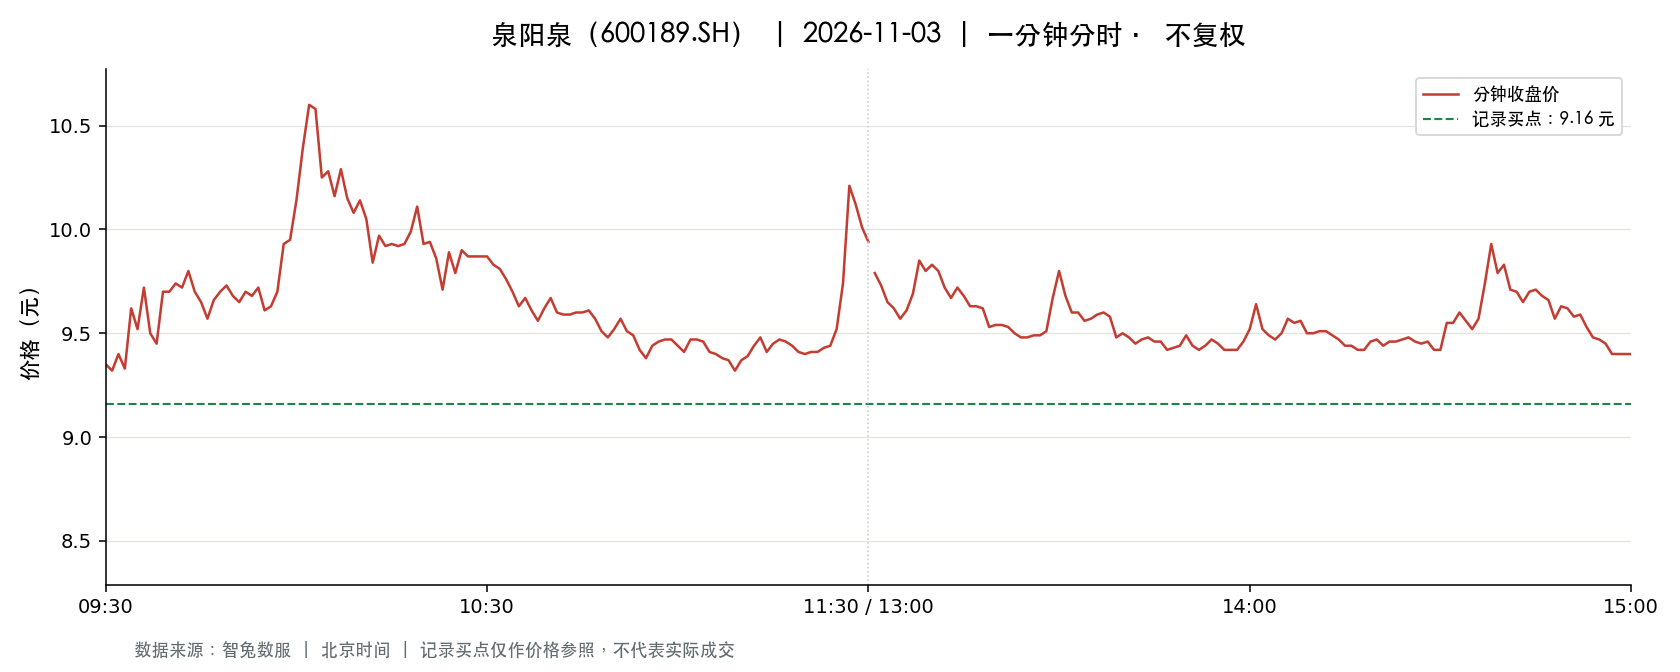

Values plotted in this chart, from the file beside it:
t, o, h, l, c, v, a, pc, sf
2026-11-03 09:30:00, 9.35, 9.35, 9.35, 9.35, 46227, 43222245, 9.72, 0.0
2026-11-03 09:31:00, 9.36, 9.5, 9.04, 9.32, 97713, 90498058, 9.35, 0.0
2026-11-03 09:32:00, 9.32, 9.4, 9.15, 9.4, 48165, 44563533, 9.32, 0.0
2026-11-03 09:33:00, 9.41, 9.51, 9.3, 9.33, 43746, 41209417, 9.4, 0.0
2026-11-03 09:34:00, 9.34, 9.65, 9.34, 9.62, 30349, 28592874, 9.33, 0.0
2026-11-03 09:35:00, 9.64, 9.71, 9.5, 9.52, 38105, 36518667, 9.62, 0.0
2026-11-03 09:36:00, 9.52, 9.72, 9.52, 9.72, 19207, 18420271, 9.52, 0.0
2026-11-03 09:37:00, 9.72, 9.75, 9.5, 9.5, 40788, 39409587, 9.72, 0.0
2026-11-03 09:38:00, 9.48, 9.48, 9.42, 9.45, 16692, 15779716, 9.5, 0.0
2026-11-03 09:39:00, 9.49, 9.74, 9.49, 9.7, 19317, 18666025, 9.45, 0.0
2026-11-03 09:40:00, 9.69, 9.7, 9.57, 9.7, 13516, 13031714, 9.7, 0.0
2026-11-03 09:41:00, 9.71, 9.8, 9.71, 9.74, 32600, 31782506, 9.7, 0.0
2026-11-03 09:42:00, 9.73, 9.75, 9.67, 9.72, 14598, 14189820, 9.74, 0.0
2026-11-03 09:43:00, 9.71, 9.81, 9.7, 9.8, 15388, 15007061, 9.72, 0.0
2026-11-03 09:44:00, 9.81, 9.82, 9.7, 9.7, 23597, 23038828, 9.8, 0.0
2026-11-03 09:45:00, 9.68, 9.68, 9.58, 9.65, 11724, 11275825, 9.7, 0.0
2026-11-03 09:46:00, 9.65, 9.66, 9.52, 9.57, 8947, 8591653, 9.65, 0.0
2026-11-03 09:47:00, 9.57, 9.72, 9.57, 9.66, 7532, 7289693, 9.57, 0.0
2026-11-03 09:48:00, 9.67, 9.7, 9.67, 9.7, 5418, 5249408, 9.66, 0.0
2026-11-03 09:49:00, 9.71, 9.73, 9.7, 9.73, 7025, 6828660, 9.7, 0.0
2026-11-03 09:50:00, 9.72, 9.72, 9.65, 9.68, 6604, 6397969, 9.73, 0.0
2026-11-03 09:51:00, 9.67, 9.67, 9.64, 9.65, 5472, 5284465, 9.68, 0.0
2026-11-03 09:52:00, 9.66, 9.71, 9.6, 9.7, 15528, 14990912, 9.65, 0.0
2026-11-03 09:53:00, 9.7, 9.72, 9.64, 9.68, 5252, 5085615, 9.7, 0.0
2026-11-03 09:54:00, 9.69, 9.72, 9.69, 9.72, 5101, 4952620, 9.68, 0.0
2026-11-03 09:55:00, 9.71, 9.71, 9.61, 9.61, 4792, 4635455, 9.72, 0.0
2026-11-03 09:56:00, 9.61, 9.67, 9.61, 9.63, 5582, 5379365, 9.61, 0.0
2026-11-03 09:57:00, 9.63, 9.7, 9.63, 9.7, 1961, 1896061, 9.63, 0.0
2026-11-03 09:58:00, 9.71, 9.95, 9.71, 9.93, 29870, 29433568, 9.7, 0.0
2026-11-03 09:59:00, 9.9, 9.95, 9.82, 9.95, 24155, 23925923, 9.93, 0.0
2026-11-03 10:00:00, 9.96, 10.18, 9.96, 10.14, 58734, 59197114, 9.95, 0.0
2026-11-03 10:01:00, 10.15, 10.58, 10.15, 10.39, 53617, 55496445, 10.14, 0.0
2026-11-03 10:02:00, 10.33, 10.6, 10.19, 10.6, 29726, 30984514, 10.39, 0.0
2026-11-03 10:03:00, 10.6, 10.6, 10.29, 10.58, 35477, 37248505, 10.6, 0.0
2026-11-03 10:04:00, 10.57, 10.57, 10.25, 10.25, 13910, 14487186, 10.58, 0.0
2026-11-03 10:05:00, 10.24, 10.47, 10.24, 10.28, 13881, 14371662, 10.25, 0.0
2026-11-03 10:06:00, 10.27, 10.27, 10.14, 10.16, 13318, 13562940, 10.28, 0.0
2026-11-03 10:07:00, 10.16, 10.3, 10.16, 10.29, 5362, 5475687, 10.16, 0.0
2026-11-03 10:08:00, 10.28, 10.28, 10.15, 10.15, 9566, 9777881, 10.29, 0.0
2026-11-03 10:09:00, 10.15, 10.15, 10.01, 10.08, 9150, 9194905, 10.15, 0.0
2026-11-03 10:10:00, 10.09, 10.22, 10.09, 10.14, 7323, 7446736, 10.08, 0.0
2026-11-03 10:11:00, 10.14, 10.14, 10.05, 10.05, 5526, 5578429, 10.14, 0.0
2026-11-03 10:12:00, 10.01, 10.01, 9.84, 9.84, 10404, 10348382, 10.05, 0.0
2026-11-03 10:13:00, 9.89, 10.01, 9.89, 9.97, 9145, 9090030, 9.84, 0.0
2026-11-03 10:14:00, 9.96, 9.97, 9.92, 9.92, 4507, 4479925, 9.97, 0.0
2026-11-03 10:15:00, 9.92, 9.93, 9.9, 9.93, 4476, 4438223, 9.92, 0.0
2026-11-03 10:16:00, 9.93, 9.93, 9.9, 9.92, 3982, 3948958, 9.93, 0.0
2026-11-03 10:17:00, 9.92, 9.94, 9.91, 9.93, 5050, 5013501, 9.92, 0.0
2026-11-03 10:18:00, 9.94, 9.99, 9.92, 9.99, 3652, 3633755, 9.93, 0.0
2026-11-03 10:19:00, 9.99, 10.12, 9.99, 10.11, 6587, 6626191, 9.99, 0.0
2026-11-03 10:20:00, 10.1, 10.1, 9.93, 9.93, 4467, 4463892, 10.11, 0.0
2026-11-03 10:21:00, 9.93, 9.94, 9.92, 9.94, 3729, 3703589, 9.93, 0.0
2026-11-03 10:22:00, 9.94, 9.94, 9.86, 9.86, 7709, 7635886, 9.94, 0.0
2026-11-03 10:23:00, 9.85, 9.85, 9.71, 9.71, 10987, 10762217, 9.86, 0.0
2026-11-03 10:24:00, 9.72, 9.89, 9.7, 9.89, 6883, 6704626, 9.71, 0.0
2026-11-03 10:25:00, 9.93, 9.93, 9.79, 9.79, 5270, 5195118, 9.89, 0.0
2026-11-03 10:26:00, 9.8, 9.91, 9.8, 9.9, 2863, 2819485, 9.79, 0.0
2026-11-03 10:27:00, 9.9, 9.92, 9.87, 9.87, 2745, 2718242, 9.9, 0.0
2026-11-03 10:28:00, 9.87, 9.88, 9.86, 9.87, 1453, 1433986, 9.87, 0.0
2026-11-03 10:29:00, 9.89, 9.91, 9.87, 9.87, 3526, 3488923, 9.87, 0.0
... 181 more rows
